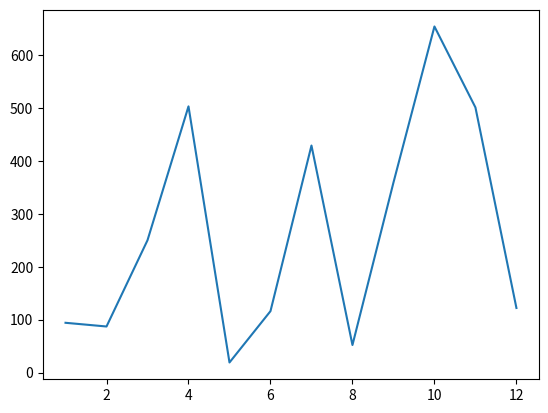

The script that saved this image:
import random
from matplotlib import pyplot as plt 


numero_a = range(1, 13)
numero_b = [random.randint(1, 1000) for i in range(12)]
plt.plot(numero_a , numero_b)
plt.show()